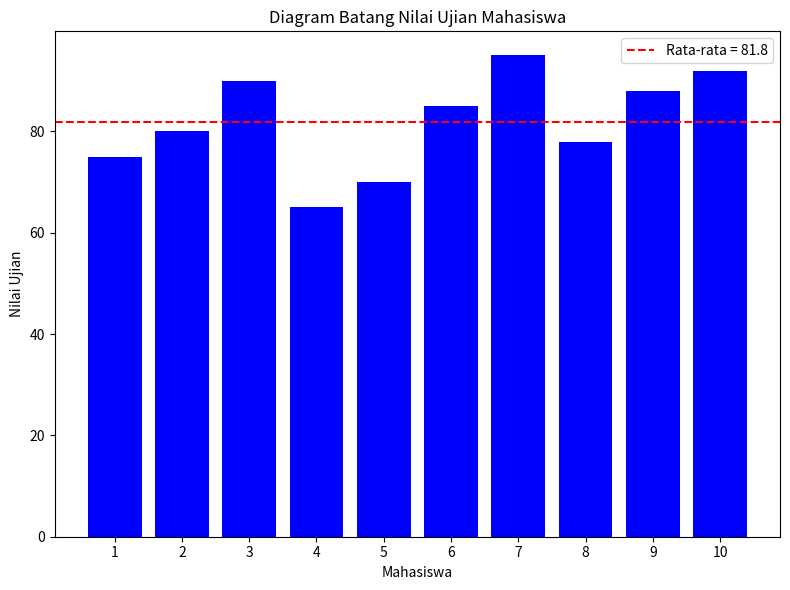

Generate this figure with matplotlib:
import matplotlib.pyplot as plt
from functools import reduce
from numpy import mean, std

# Data nilai-nilai ujian mahasiswa
nilai_mahasiswa = [75, 80, 90, 65, 70, 85, 95, 78, 88, 92]

# TODO 1: Menghitung rata-rata menggunakan fungsi reduce
total_nilai = reduce(lambda x,y : x+y, nilai_mahasiswa)
rata_nilai = total_nilai / len(nilai_mahasiswa)
print("Nilai Rata-rata Mahasiswa: ",rata_nilai)

# TODO 2: Membuat label mahasiswa (sumbu x) dalam bentuk fungsional dinamis (list-map-lamda)
label_mahasiswa = list(map(lambda nilai: f"{nilai+1}", range(len(nilai_mahasiswa))))

# TODO 3: Visualisasi data dalam bentuk diagram batang
plt.figure(figsize=(8, 6))
plt.bar(label_mahasiswa, nilai_mahasiswa, color='blue')
plt.xlabel('Mahasiswa')
plt.ylabel('Nilai Ujian')
plt.title('Diagram Batang Nilai Ujian Mahasiswa')

plt.axhline(y=rata_nilai, color='red', linestyle='--', label=f'Rata-rata = {rata_nilai:.1f}')
plt.legend()

plt.tight_layout()
plt.show()
